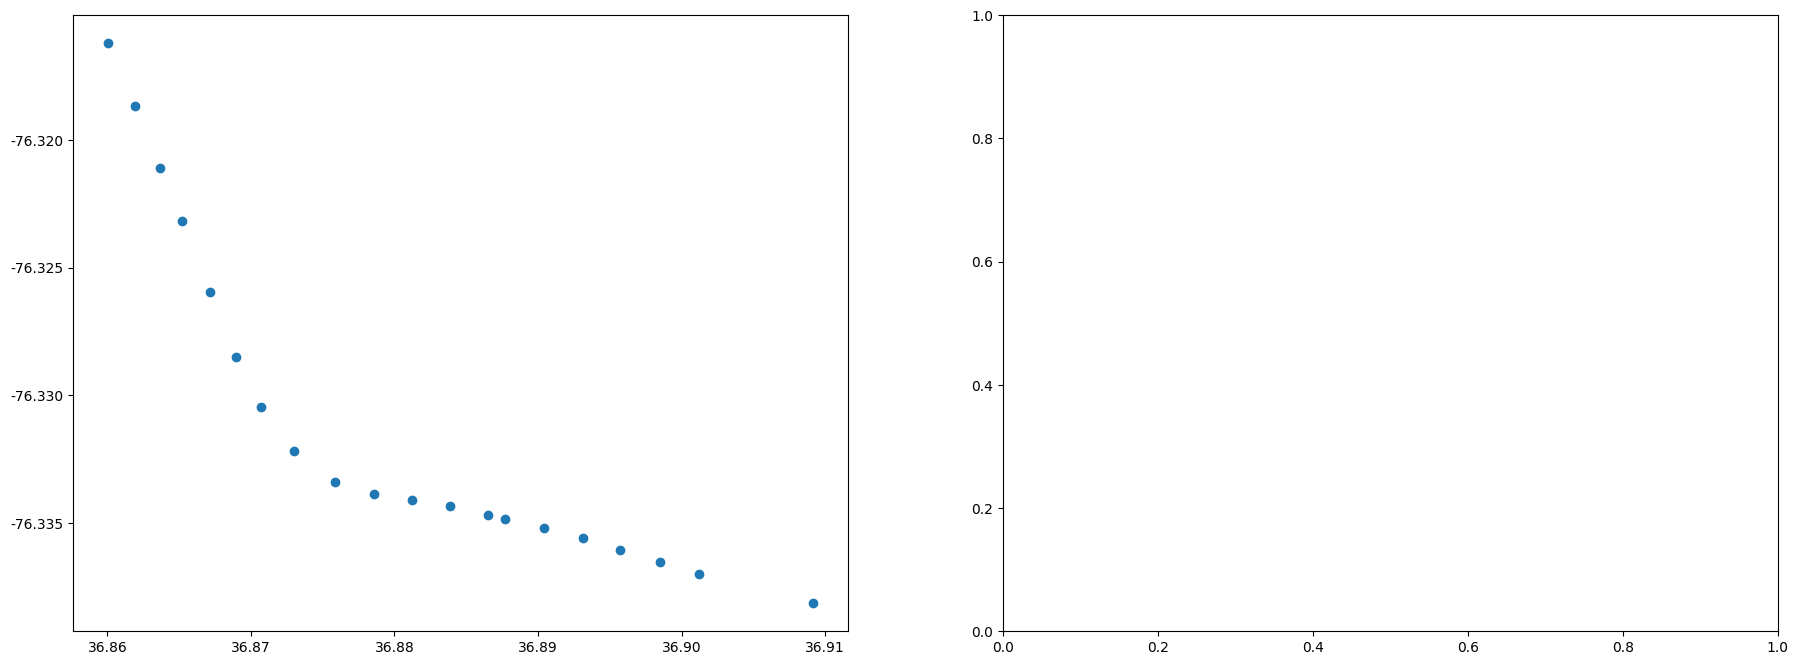

Write the Python code that produced this figure. (Note: this script raises an exception after producing the figure.)
# -*- coding: utf-8 -*-
# @Time : 2022/1/12 21:08
# [redacted]
# @File : interpolation.py
# @Software: PyCharm

# -*- coding: utf-8 -*-
# Program 0.5 Hermite Interpolation

import numpy as np
import matplotlib
import matplotlib.pyplot as plt

plt.rcParams['font.sans-serif'] = ['SimHei']  # 用来正常显示中文标签
plt.rcParams['axes.unicode_minus'] = False  # 用来正常显示负号

# 数据准备
X = np.array([
              36.86005,36.86190,36.86365,36.86517,\
              36.86714,36.86899,36.8707,36.87303,36.87584,\
             36.87859,36.88125,36.88388,36.88655,36.8877,36.8904,\
             36.89313,36.89574,36.89852,36.90124,36.90913])  # 定义样本点X，从-pi到pi每次间隔1
Y = np.array([
              -76.31622,-76.31867,-76.32109,-76.32318,\
              -76.32594,-76.32851,-76.33046,-76.33218,-76.33339,\
              -76.33386,-76.33408,-76.33433,-76.3347,-76.33485,-76.33521,\
              -76.3356,-76.33606,-76.33652,-76.33698,-76.33814])  # 定义样本点Y，形成sin函数

Z_x = np.array([36.86788,36.90412,36.907412])
Z_y = np.array([-76.32695,-76.33741,-76.33798])

c_x = np.array([36.86802,36.86756])
c_y = np.array([-76.32626,-76.32766])

new_x = np.arange(36.86, 36.912, 0.0025)  # 定义差值点

# 进行样条差值
import scipy.interpolate as spi

# 进行一阶样条插值
ipo1 = spi.splrep(X, Y, k=1)  # 样本点导入，生成参数
iy1 = spi.splev(new_x, ipo1)  # 根据观测点和样条参数，生成插值

# 进行三次样条拟合
ipo3 = spi.splrep(X, Y, k=3)  # 样本点导入，生成参数
iy3 = spi.splev(new_x, ipo3)  # 根据观测点和样条参数，生成插值

##作图
fig, (ax1, ax2) = plt.subplots(1, 2, figsize=(22, 8))
matplotlib.rcParams.update({'font.size': 13})

ax1.plot(X, Y, 'o', label='位置点',markersize=6)

ax1.scatter(Z_x,Z_y,marker='o',c='',edgecolors='r',s=250)
ax1.text(Z_x[0], Z_y[0], ('存在缺失值'),ha='left', va='bottom', fontsize=13)
#ax1.plot(new_x, iy1, label='插值点')
ax1.set_ylim(Y.min() - 0.001, Y.max() + 0.001)
ax1.set_xlabel('纬度',fontsize=13)
ax1.set_ylabel('经度',fontsize=13)
ax1.set_title('原始位置序列图')
ax1.tick_params(labelsize=13)
ax1.legend()



ax2.plot(X, Y, 'o', label='位置点',markersize=6)
ax2.plot(Z_x,Z_y,'*',label='最终插入值',c='r',markersize=12)
ax2.plot(c_x,c_y,'^',label='运动线性插值点',c='g',markersize=10)
ax2.plot(c_x,c_y,c='r',linestyle='dashed')
plt.text(c_x[0], c_y[0], (c_x[0],c_y[0]),ha='left', va='bottom', fontsize=10)
plt.text(Z_x[0], Z_y[0], (Z_x[0],Z_y[0]),ha='left', va='bottom', fontsize=10)
plt.text(c_x[1], c_y[1], (c_x[1],c_y[1]),ha='right', va='top', fontsize=10)

ax2.plot(new_x, iy3, label='三次样条插值曲线',c='c',markersize=5)
ax2.set_ylim(Y.min() - 0.001, Y.max() + 0.001)
ax2.set_xlabel('纬度',fontsize=13)
ax2.set_ylabel('经度',fontsize=13)
ax2.set_title('缺失值补充示意图')
ax2.tick_params(labelsize=13)
ax2.legend()

#plt.savefig('interpolation.tif')
plt.show()

